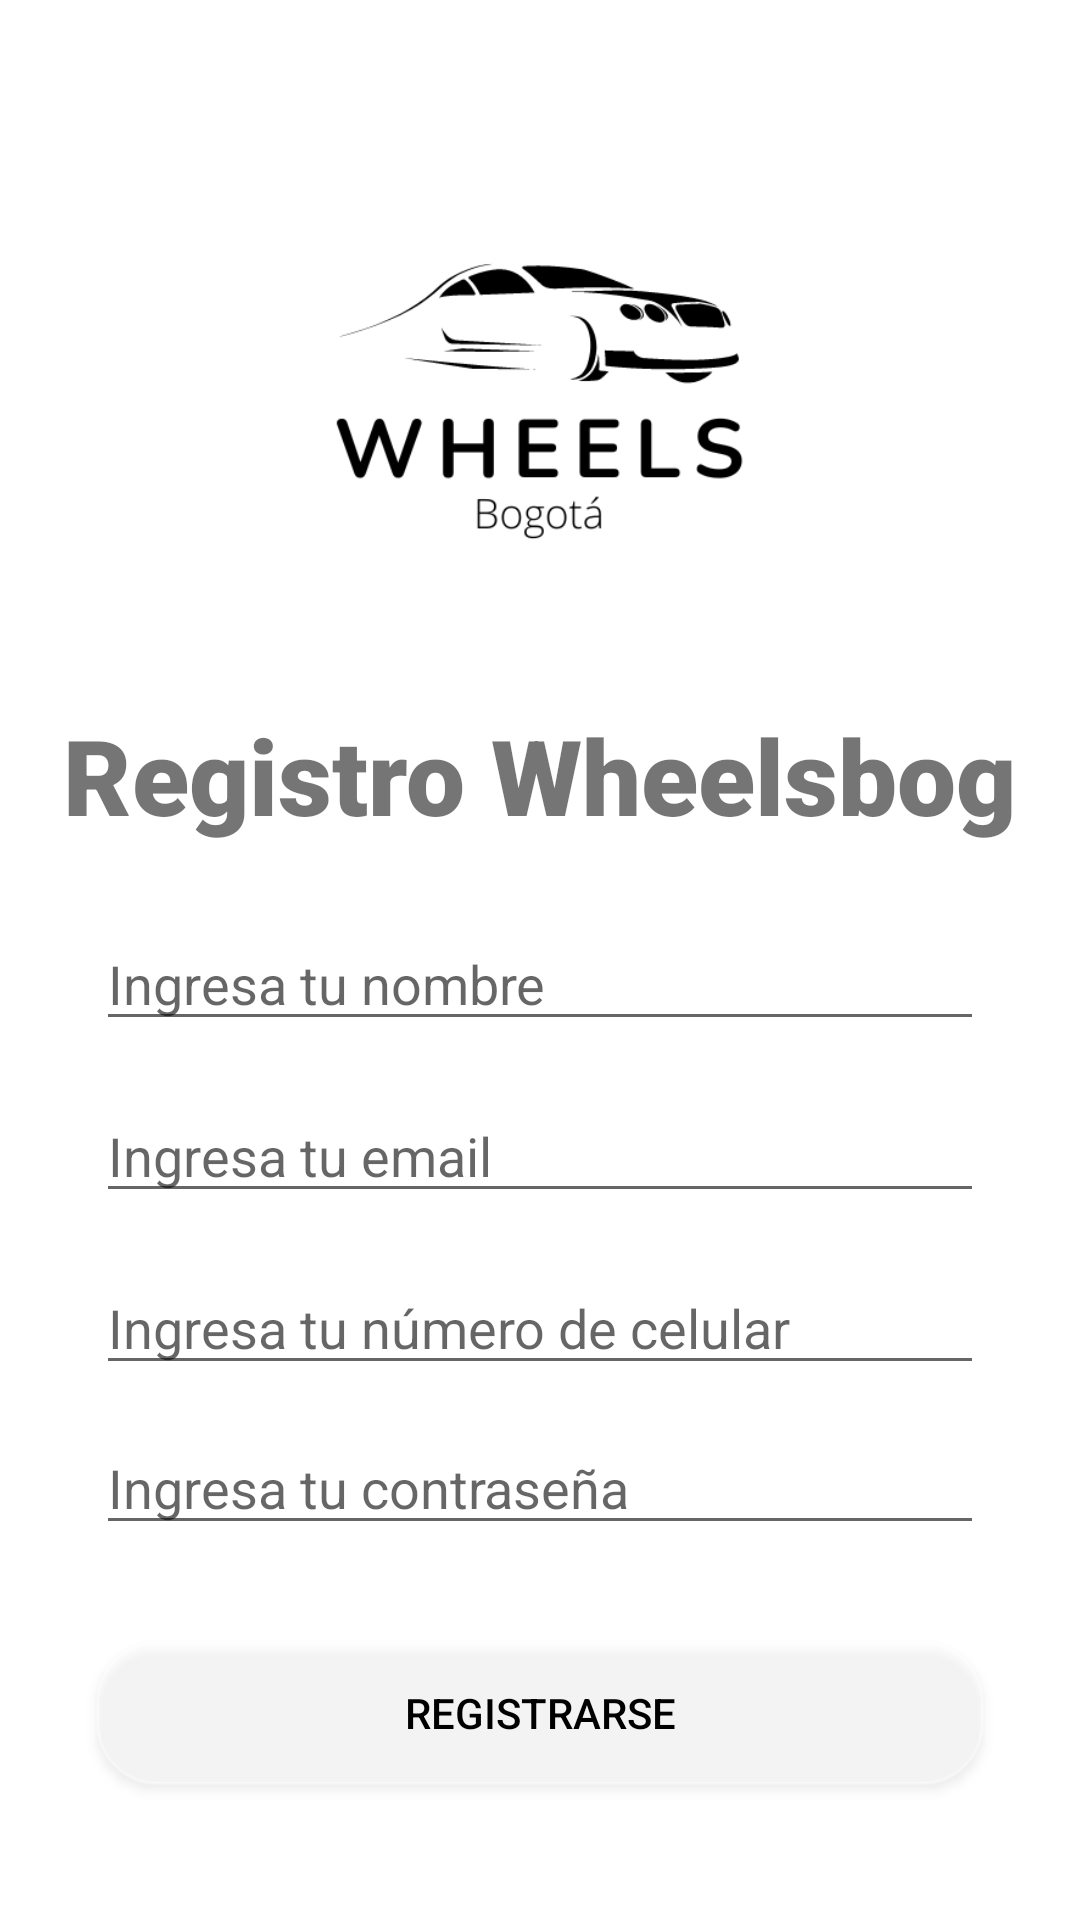

Layout XML and referenced resources for this Android screen:
<!-- AndroidManifest.xml: application theme Theme.WheelsBog -->
<!-- res/layout/register.xml -->
<?xml version="1.0" encoding="utf-8"?>
<androidx.constraintlayout.widget.ConstraintLayout xmlns:android="http://schemas.android.com/apk/res/android"
    xmlns:app="http://schemas.android.com/apk/res-auto"
    xmlns:tools="http://schemas.android.com/tools"
    android:layout_width="match_parent"
    android:layout_height="match_parent">

    <ImageView
        android:id="@+id/mIcon"
        android:layout_width="248dp"
        android:layout_height="203dp"
        android:layout_marginTop="32dp"
        app:layout_constraintEnd_toEndOf="parent"
        app:layout_constraintHorizontal_bias="0.498"
        app:layout_constraintStart_toStartOf="parent"
        app:layout_constraintTop_toTopOf="parent"
        app:srcCompat="@drawable/wheels" />

    <EditText
        android:id="@+id/mailRegister"
        android:layout_width="match_parent"
        android:layout_height="wrap_content"
        android:layout_marginStart="32dp"
        android:layout_marginTop="16dp"
        android:layout_marginEnd="32dp"
        android:ems="10"
        android:inputType="textEmailAddress"
        app:layout_constraintEnd_toEndOf="parent"
        app:layout_constraintHorizontal_bias="0.0"
        app:layout_constraintStart_toStartOf="parent"
        app:layout_constraintTop_toBottomOf="@+id/nameRegister"
        android:hint="Ingresa tu email"/>

    <Button
        android:id="@+id/registerButton"
        android:layout_width="match_parent"
        android:layout_height="wrap_content"
        android:layout_marginStart="32dp"
        android:layout_marginTop="32dp"
        android:layout_marginEnd="32dp"
        android:background="@drawable/round_gray"
        android:text="Registrarse"
        android:textColor="@color/black"
        app:layout_constraintEnd_toEndOf="parent"
        app:layout_constraintHorizontal_bias="0.0"
        app:layout_constraintStart_toStartOf="parent"
        app:layout_constraintTop_toBottomOf="@+id/registerPass" />

    <EditText
        android:id="@+id/registerPass"
        android:layout_width="match_parent"
        android:layout_height="wrap_content"
        android:layout_marginStart="32dp"
        android:layout_marginTop="12dp"
        android:layout_marginEnd="32dp"
        android:ems="10"
        android:hint="Ingresa tu contraseña"
        android:inputType="textPassword"
        app:layout_constraintEnd_toEndOf="parent"
        app:layout_constraintHorizontal_bias="0.0"
        app:layout_constraintStart_toStartOf="parent"
        app:layout_constraintTop_toBottomOf="@+id/phoneRegister" />

    <EditText
        android:id="@+id/phoneRegister"
        android:layout_width="match_parent"
        android:layout_height="wrap_content"
        android:layout_marginStart="32dp"
        android:layout_marginTop="16dp"
        android:layout_marginEnd="32dp"
        android:ems="10"
        android:inputType="phone"
        app:layout_constraintEnd_toEndOf="parent"
        app:layout_constraintHorizontal_bias="0.0"
        app:layout_constraintStart_toStartOf="parent"
        app:layout_constraintTop_toBottomOf="@+id/mailRegister"
        android:hint="Ingresa tu número de celular"/>

    <TextView
        android:id="@+id/titleRegister"
        android:layout_width="wrap_content"
        android:layout_height="wrap_content"
        android:fontFamily="sans-serif-black"
        android:text="Registro Wheelsbog"
        android:textSize="35dp"
        app:layout_constraintEnd_toEndOf="parent"
        app:layout_constraintStart_toStartOf="parent"
        app:layout_constraintTop_toBottomOf="@+id/mIcon" />

    <EditText
        android:id="@+id/nameRegister"
        android:layout_width="match_parent"
        android:layout_height="wrap_content"
        android:layout_marginStart="32dp"
        android:layout_marginTop="24dp"
        android:layout_marginEnd="32dp"
        android:inputType="textPersonName"
        app:layout_constraintEnd_toEndOf="parent"
        app:layout_constraintHorizontal_bias="0.0"
        app:layout_constraintStart_toStartOf="parent"
        app:layout_constraintTop_toBottomOf="@+id/titleRegister"
        android:hint="Ingresa tu nombre"/>

</androidx.constraintlayout.widget.ConstraintLayout>
<!-- resources referenced by this layout -->
<resources>
  <color name="black">#FF000000</color>
  <!-- drawable round_gray (drawable) -->
  <?xml version="1.0" encoding="utf-8"?>
  <shape xmlns:android="http://schemas.android.com/apk/res/android"
      android:shape="rectangle">
  
      <solid android:color="@color/gray"/>
      <stroke android:color="@color/gray"
          android:width="1dp"/>
      <corners android:radius="20dp"/>
  
  </shape>
  <!-- drawable wheels: png bitmap (drawable-v24, 14110 bytes) -->
  <style name="Theme.WheelsBog" parent="Theme.MaterialComponents.DayNight.DarkActionBar">
          
          <item name="colorPrimary">@color/purple_500</item>
          <item name="colorPrimaryVariant">@color/purple_700</item>
          <item name="colorOnPrimary">@color/white</item>
          
          <item name="colorSecondary">@color/teal_200</item>
          <item name="colorSecondaryVariant">@color/teal_700</item>
          <item name="colorOnSecondary">@color/black</item>
          
          <item name="android:statusBarColor">?attr/colorPrimaryVariant</item>
          
      </style>
  <color name="gray">#5EFFFFFF</color>
  <color name="purple_500">#FF6200EE</color>
  <color name="purple_700">#FF3700B3</color>
  <color name="white">#FFFFFFFF</color>
  <color name="teal_200">#FF03DAC5</color>
  <color name="teal_700">#FF018786</color>
</resources>
